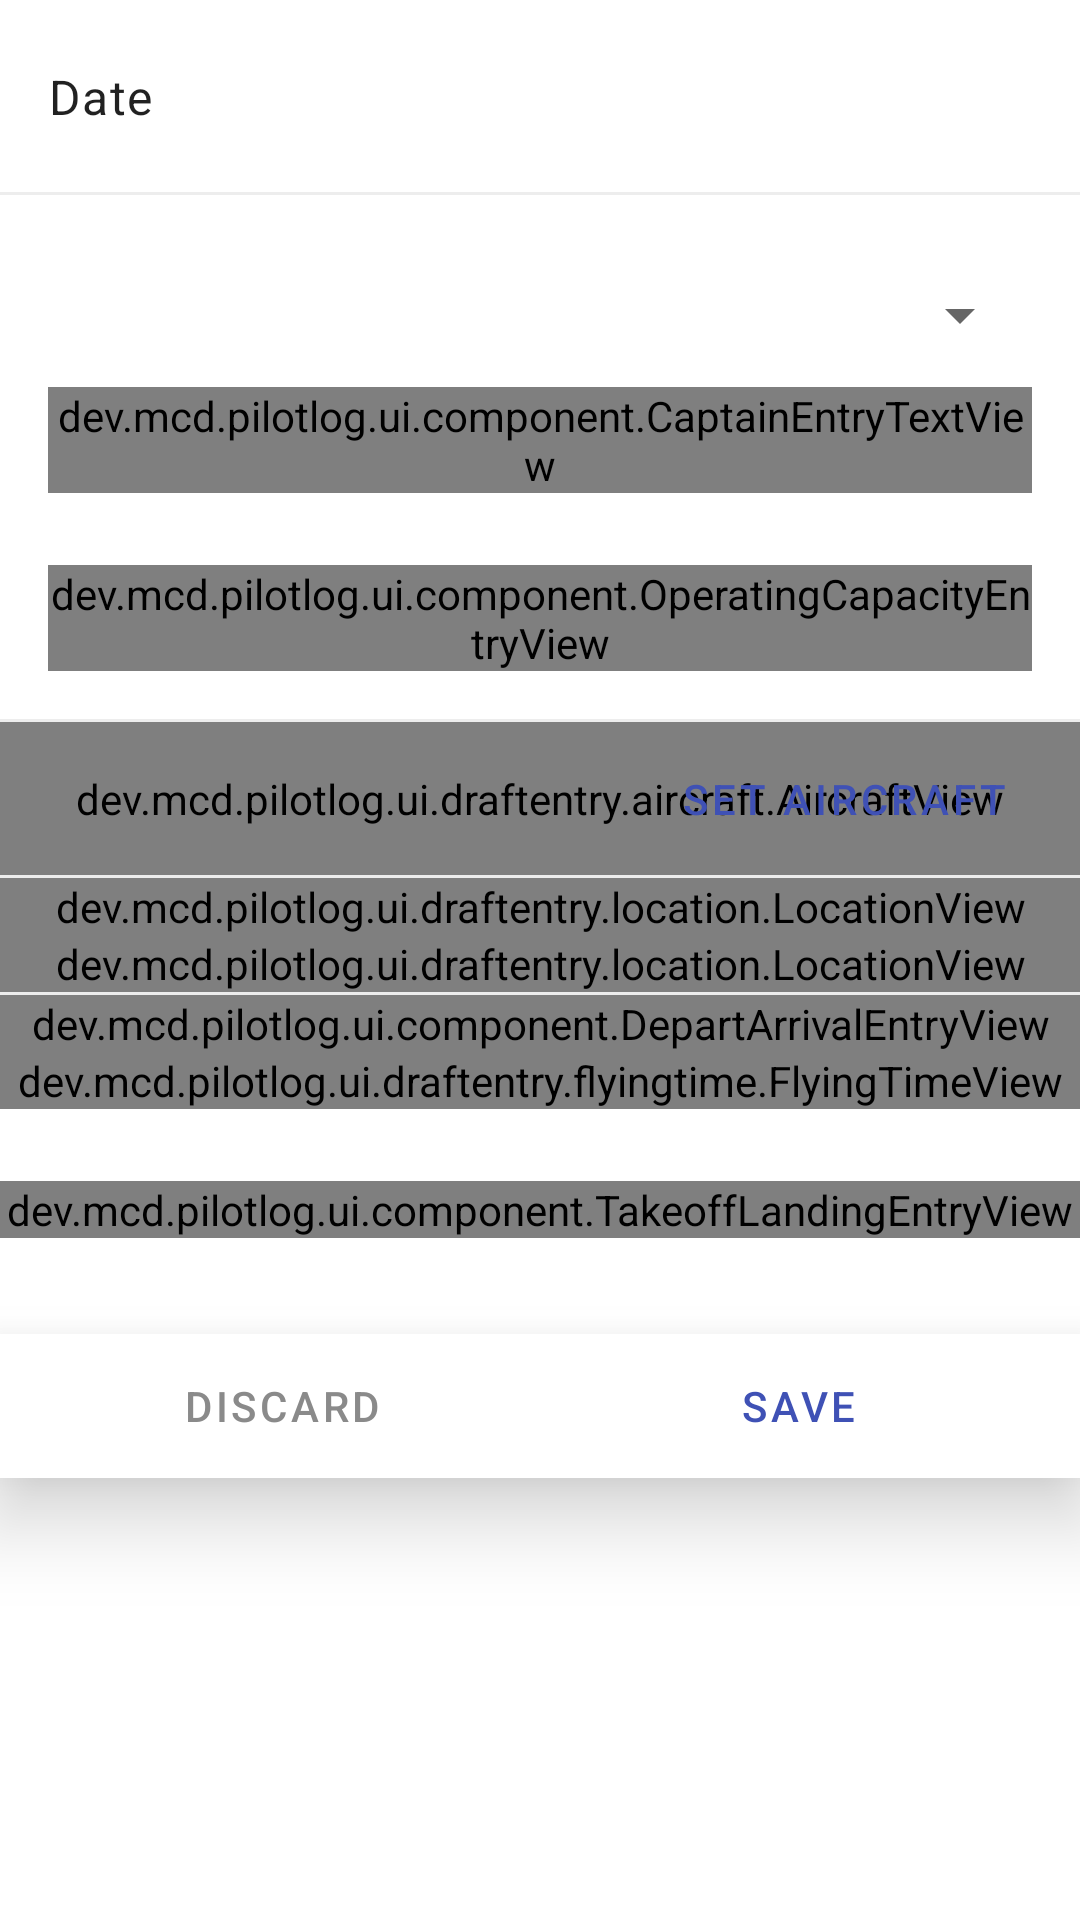

The Android layout XML behind this screen, and the referenced resources:
<!-- AndroidManifest.xml: application theme Theme.PilotLog -->
<!-- res/layout/draft_entry_fragment.xml -->
<?xml version="1.0" encoding="utf-8"?>
<ScrollView xmlns:android="http://schemas.android.com/apk/res/android"
    xmlns:app="http://schemas.android.com/apk/res-auto"
    xmlns:tools="http://schemas.android.com/tools"
    android:id="@+id/scrollView"
    android:layout_width="match_parent"
    android:layout_height="match_parent"
    android:clipChildren="false"
    android:clipToPadding="false"
    android:scrollbars="none">

    <androidx.constraintlayout.widget.ConstraintLayout
        android:layout_width="match_parent"
        android:layout_height="wrap_content">

        <TextView
            android:id="@+id/dateLabelText"
            android:layout_width="wrap_content"
            android:layout_height="wrap_content"
            android:layout_marginStart="16dp"
            android:text="@string/entry_date"
            android:textAppearance="@style/TextAppearance.MaterialComponents.Body1"
            app:layout_constraintBottom_toBottomOf="@id/dateView"
            app:layout_constraintStart_toStartOf="parent"
            app:layout_constraintTop_toTopOf="@id/dateView" />

        <View
            android:id="@+id/dateView"
            android:layout_width="0dp"
            android:layout_height="64dp"
            android:background="?attr/selectableItemBackground"
            android:clickable="true"
            android:focusable="true"
            app:layout_constraintEnd_toEndOf="parent"
            app:layout_constraintStart_toStartOf="parent"
            app:layout_constraintTop_toTopOf="parent" />

        <Button
            android:id="@+id/dateText"
            style="@style/TextButton"
            android:layout_width="wrap_content"
            android:layout_height="wrap_content"
            android:layout_marginEnd="16dp"
            android:clickable="false"
            android:focusable="false"
            app:layout_constraintBottom_toBottomOf="@id/dateView"
            app:layout_constraintEnd_toEndOf="@id/dateView"
            app:layout_constraintTop_toTopOf="@id/dateView"
            tools:text="2021-02-27" />

        <View
            android:id="@+id/dateDivider"
            style="@style/Divider"
            android:layout_width="0dp"
            app:layout_constraintEnd_toEndOf="parent"
            app:layout_constraintStart_toStartOf="parent"
            app:layout_constraintTop_toBottomOf="@id/dateView" />

        <com.google.android.material.textfield.TextInputLayout
            android:id="@+id/captainTextLayout"
            style="@style/Widget.MaterialComponents.TextInputLayout.OutlinedBox.ExposedDropdownMenu"
            android:layout_width="0dp"
            android:layout_height="wrap_content"
            android:layout_marginStart="16dp"
            android:layout_marginTop="16dp"
            android:layout_marginEnd="16dp"
            android:hint="@string/entry_captain"
            app:layout_constraintEnd_toEndOf="parent"
            app:layout_constraintHorizontal_chainStyle="packed"
            app:layout_constraintStart_toStartOf="parent"
            app:layout_constraintTop_toBottomOf="@id/dateDivider">

            <dev.mcd.pilotlog.ui.component.CaptainEntryTextView
                android:id="@+id/captainEditText"
                android:layout_width="match_parent"
                android:layout_height="match_parent"
                android:imeOptions="actionNext"
                android:singleLine="true" />
        </com.google.android.material.textfield.TextInputLayout>

        <dev.mcd.pilotlog.ui.component.OperatingCapacityEntryView
            android:id="@+id/operatingCapacityView"
            android:layout_width="0dp"
            android:layout_height="wrap_content"
            android:layout_marginStart="16dp"
            android:layout_marginTop="24dp"
            android:layout_marginEnd="16dp"
            app:layout_constraintEnd_toEndOf="parent"
            app:layout_constraintStart_toStartOf="parent"
            app:layout_constraintTop_toBottomOf="@id/captainTextLayout" />

        <View
            android:id="@+id/captainDivider"
            style="@style/Divider"
            android:layout_width="0dp"
            android:layout_marginTop="16dp"
            app:layout_constraintEnd_toEndOf="parent"
            app:layout_constraintStart_toStartOf="parent"
            app:layout_constraintTop_toBottomOf="@id/operatingCapacityView" />

        <TextView
            android:id="@+id/aircraftLabel"
            android:layout_width="wrap_content"
            android:layout_height="wrap_content"
            android:layout_marginStart="16dp"
            android:text="@string/entry_aircraft"
            android:textAppearance="@style/TextAppearance.MaterialComponents.Body1"
            app:layout_constraintBottom_toBottomOf="@id/aircraftView"
            app:layout_constraintStart_toStartOf="parent"
            app:layout_constraintTop_toTopOf="@id/aircraftView" />

        <dev.mcd.pilotlog.ui.draftentry.aircraft.AircraftView
            android:id="@+id/aircraftView"
            android:layout_width="0dp"
            android:layout_height="wrap_content"
            android:background="?attr/selectableItemBackground"
            android:clickable="true"
            android:focusable="true"
            android:padding="16dp"
            app:layout_constraintEnd_toEndOf="parent"
            app:layout_constraintStart_toStartOf="parent"
            app:layout_constraintTop_toBottomOf="@id/captainDivider"
            tools:visibility="invisible" />

        <Button
            android:id="@+id/setAircraftButton"
            style="@style/TextButton"
            android:layout_width="wrap_content"
            android:layout_height="wrap_content"
            android:layout_marginEnd="16dp"
            android:clickable="false"
            android:focusable="false"
            android:text="@string/new_entry_set_aircraft"
            app:layout_constraintBottom_toBottomOf="@id/aircraftView"
            app:layout_constraintEnd_toEndOf="parent"
            app:layout_constraintTop_toTopOf="@id/aircraftView" />

        <View
            android:id="@+id/aircraftDivider"
            style="@style/Divider"
            android:layout_width="0dp"
            app:layout_constraintEnd_toEndOf="parent"
            app:layout_constraintStart_toStartOf="parent"
            app:layout_constraintTop_toBottomOf="@id/aircraftView" />

        <dev.mcd.pilotlog.ui.draftentry.location.LocationView
            android:id="@+id/departureLocation"
            android:layout_width="0dp"
            android:layout_height="wrap_content"
            android:background="?attr/selectableItemBackground"
            android:clickable="true"
            android:focusable="true"
            app:layout_constraintEnd_toEndOf="parent"
            app:layout_constraintHorizontal_chainStyle="spread_inside"
            app:layout_constraintStart_toStartOf="parent"
            app:layout_constraintTop_toBottomOf="@id/aircraftDivider"
            app:locationLabel="@string/entry_location_departure" />

        <dev.mcd.pilotlog.ui.draftentry.location.LocationView
            android:id="@+id/arrivalLocation"
            android:layout_width="0dp"
            android:layout_height="wrap_content"
            android:background="?attr/selectableItemBackground"
            android:clickable="true"
            android:focusable="true"
            app:layout_constraintEnd_toEndOf="parent"
            app:layout_constraintStart_toEndOf="@id/departureLocation"
            app:layout_constraintStart_toStartOf="parent"
            app:layout_constraintTop_toBottomOf="@id/departureLocation"
            app:locationLabel="@string/entry_journey_to" />

        <View
            android:id="@+id/journeyDivider"
            style="@style/Divider"
            android:layout_width="0dp"
            app:layout_constraintEnd_toEndOf="parent"
            app:layout_constraintStart_toStartOf="parent"
            app:layout_constraintTop_toBottomOf="@id/arrivalLocation" />

        <dev.mcd.pilotlog.ui.component.DepartArrivalEntryView
            android:id="@+id/departArrivalEntryView"
            android:layout_width="0dp"
            android:layout_height="wrap_content"
            app:layout_constraintEnd_toEndOf="parent"
            app:layout_constraintStart_toStartOf="parent"
            app:layout_constraintTop_toBottomOf="@id/journeyDivider" />

        <dev.mcd.pilotlog.ui.draftentry.flyingtime.FlyingTimeView
            android:id="@+id/flyingTimeView"
            android:layout_width="match_parent"
            android:layout_height="wrap_content"
            app:layout_constraintTop_toBottomOf="@id/departArrivalEntryView" />

        <dev.mcd.pilotlog.ui.component.TakeoffLandingEntryView
            android:id="@+id/takeOffLandingEntryView"
            android:layout_width="0dp"
            android:layout_height="wrap_content"
            android:layout_marginTop="24dp"
            app:layout_constraintEnd_toEndOf="parent"
            app:layout_constraintStart_toStartOf="parent"
            app:layout_constraintTop_toBottomOf="@id/flyingTimeView" />

        <com.google.android.material.card.MaterialCardView
            android:layout_width="0dp"
            android:layout_height="wrap_content"
            android:layout_marginTop="32dp"
            android:orientation="horizontal"
            app:cardCornerRadius="0dp"
            app:cardElevation="16dp"
            app:layout_constraintBottom_toBottomOf="parent"
            app:layout_constraintEnd_toEndOf="parent"
            app:layout_constraintStart_toStartOf="parent"
            app:layout_constraintTop_toBottomOf="@id/takeOffLandingEntryView">

            <LinearLayout
                android:layout_width="match_parent"
                android:layout_height="wrap_content"
                android:orientation="horizontal">

                <Button
                    android:id="@+id/discardButton"
                    style="@style/TextButton.Negative"
                    android:layout_width="wrap_content"
                    android:layout_height="wrap_content"
                    android:layout_marginStart="16dp"
                    android:layout_marginEnd="8dp"
                    android:layout_weight="1"
                    android:text="@string/entry_discard" />

                <Button
                    android:id="@+id/saveButton"
                    style="@style/TextButton"
                    android:layout_width="wrap_content"
                    android:layout_height="wrap_content"
                    android:layout_marginStart="8dp"
                    android:layout_marginEnd="16dp"
                    android:layout_weight="1"
                    android:text="@string/entry_save" />
            </LinearLayout>
        </com.google.android.material.card.MaterialCardView>

    </androidx.constraintlayout.widget.ConstraintLayout>
</ScrollView>
<!-- resources referenced by this layout -->
<resources>
  <string name="entry_aircraft">Aircraft</string>
  <string name="entry_captain">Captain</string>
  <string name="entry_date">Date</string>
  <string name="entry_discard">Discard</string>
  <string name="entry_journey_to">To</string>
  <string name="entry_location_departure">From</string>
  <string name="entry_save">Save</string>
  <string name="new_entry_set_aircraft">Set Aircraft</string>
  <style name="Divider">
          <item name="android:layout_height">@dimen/dividerHeight</item>
          <item name="android:background">@color/grey0</item>
      </style>
  <style name="TextButton" parent="Widget.MaterialComponents.Button.TextButton" />
  <style name="TextButton.Negative">
          <item name="android:textColor">@color/grey1</item>
          <item name="rippleColor">@color/grey1</item>
      </style>
  <style name="Theme.PilotLog" parent="Theme.MaterialComponents.DayNight.NoActionBar">
          <item name="colorPrimary">@color/blue0</item>
          <item name="colorPrimaryVariant">@color/blue1</item>
          <item name="colorOnPrimary">@color/white</item>
          <item name="colorSecondary">@color/blue0</item>
          <item name="colorSecondaryVariant">@color/blue1</item>
          <item name="colorOnSecondary">@color/black</item>
          <item name="android:statusBarColor">@color/grey1</item>
      </style>
  <dimen name="dividerHeight">1dp</dimen>
  <color name="grey0">#EDEDED</color>
  <color name="grey1">#8A8A8A</color>
  <color name="blue0">#3F51B5</color>
  <color name="blue1">#25358A</color>
  <color name="white">#FFFFFF</color>
  <color name="black">#000000</color>
</resources>
